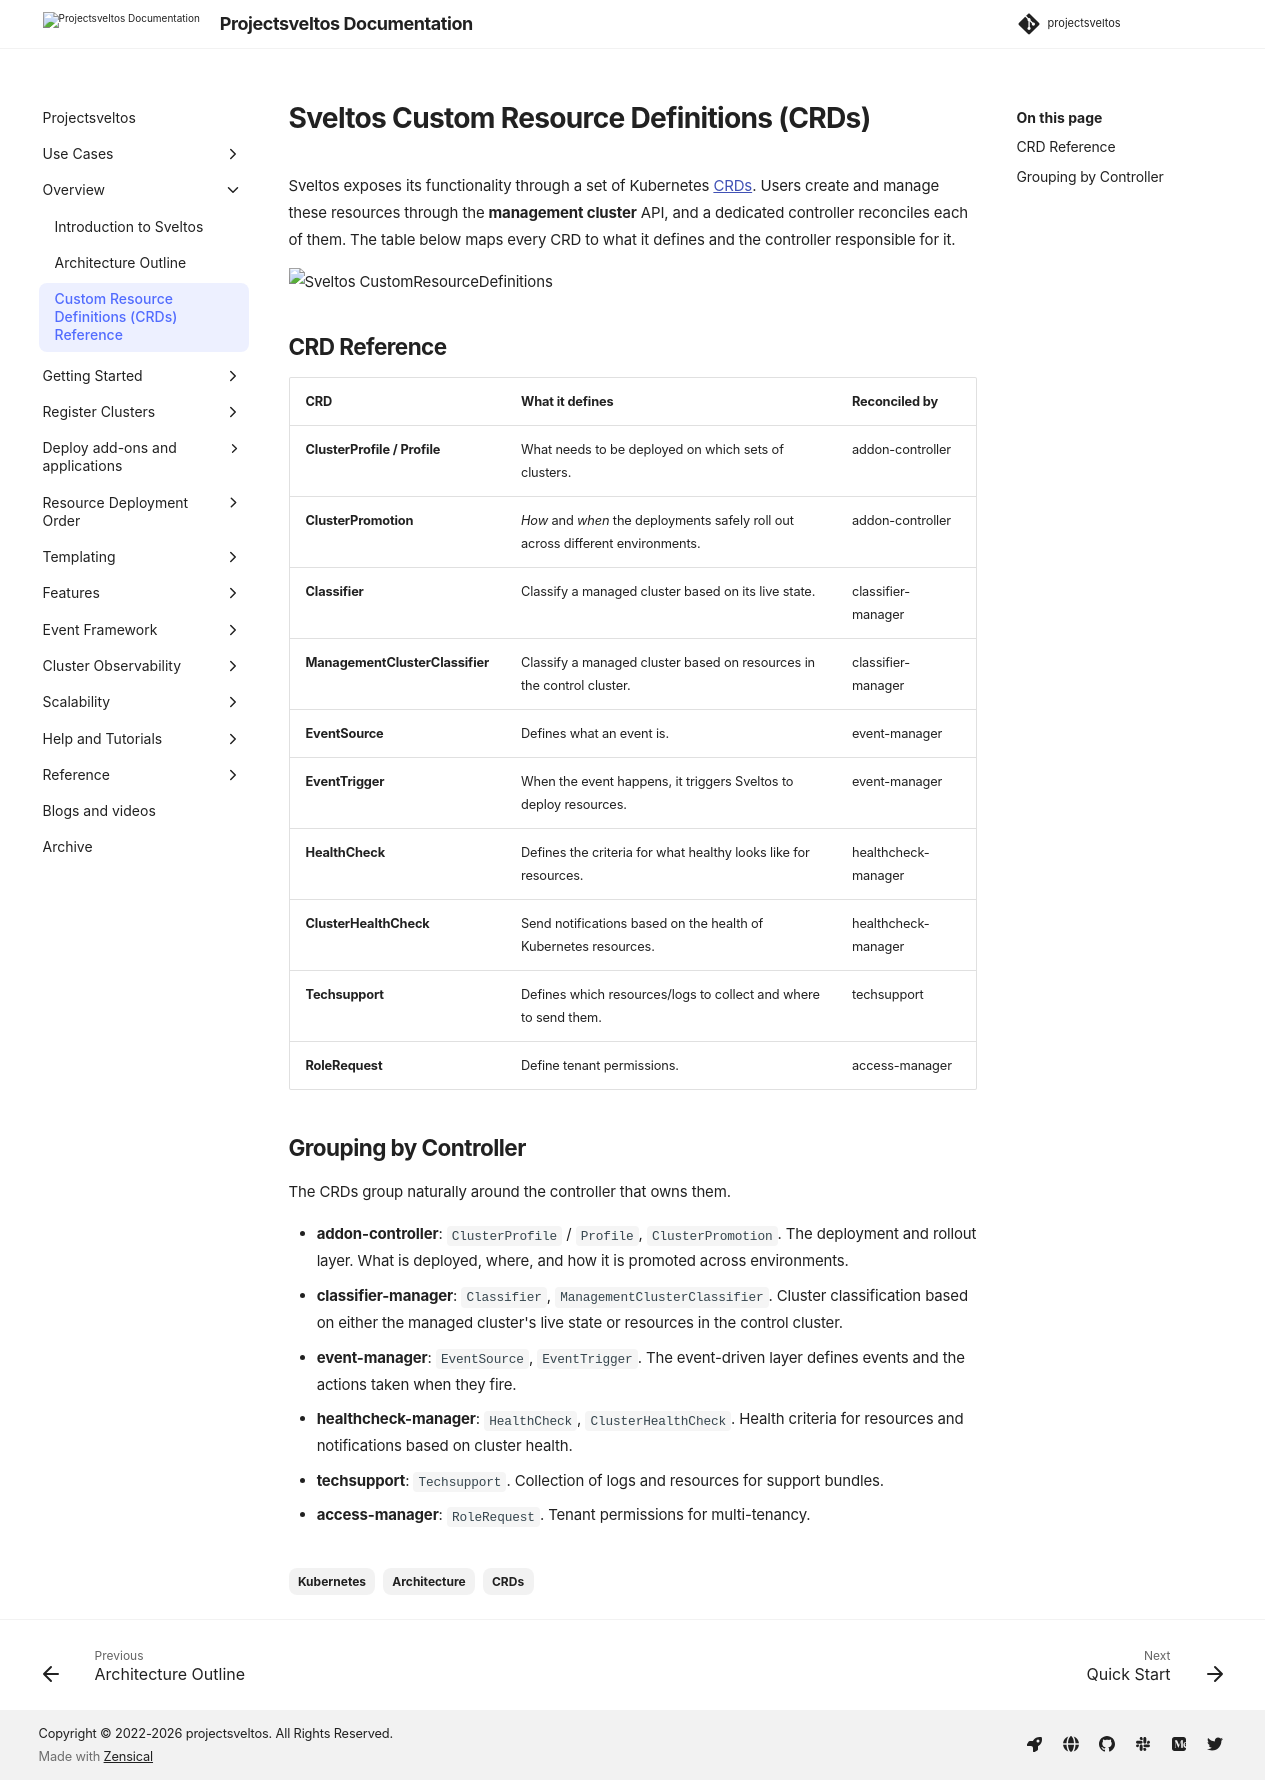

repository: projectsveltos/sveltos · page: v1.18.0/overview/architecture/custom_resource_definitions/index.html · generator: mkdocs

---
title: Sveltos Custom Resource Definitions
description: Reference of the Sveltos CRDs, what each one defines, and which controller reconciles it.
tags:
    - Kubernetes
    - Architecture
    - CRDs
authors:
    - Eleni Grosdouli
---

# Sveltos Custom Resource Definitions (CRDs)

Sveltos exposes its functionality through a set of Kubernetes [CRDs](https://kubernetes.io/docs/concepts/extend-kubernetes/api-extension/custom-resources/). Users create and manage these resources through the **management cluster** API, and a dedicated controller reconciles each of them. The table below maps every CRD to what it defines and the controller responsible for it.

![Sveltos CustomResourceDefinitions](../../assets/architecture-crds.png)

## CRD Reference

| CRD | What it defines | Reconciled by |
|---|---|---|
| **ClusterProfile / Profile** | What needs to be deployed on which sets of clusters. | addon-controller |
| **ClusterPromotion** | *How* and *when* the deployments safely roll out across different environments. | addon-controller |
| **Classifier** | Classify a managed cluster based on its live state. | classifier-manager |
| **ManagementClusterClassifier** | Classify a managed cluster based on resources in the control cluster. | classifier-manager |
| **EventSource** | Defines what an event is. | event-manager |
| **EventTrigger** | When the event happens, it triggers Sveltos to deploy resources. | event-manager |
| **HealthCheck** | Defines the criteria for what healthy looks like for resources. | healthcheck-manager |
| **ClusterHealthCheck** | Send notifications based on the health of Kubernetes resources. | healthcheck-manager |
| **Techsupport** | Defines which resources/logs to collect and where to send them. | techsupport |
| **RoleRequest** | Define tenant permissions. | access-manager |

## Grouping by Controller

The CRDs group naturally around the controller that owns them.

- **addon-controller**: `ClusterProfile` / `Profile`, `ClusterPromotion`. The deployment and rollout layer. What is deployed, where, and how it is promoted across environments.
- **classifier-manager**: `Classifier`, `ManagementClusterClassifier`. Cluster classification based on either the managed cluster's live state or resources in the control cluster.
- **event-manager**: `EventSource`, `EventTrigger`. The event-driven layer defines events and the actions taken when they fire.
- **healthcheck-manager**: `HealthCheck`, `ClusterHealthCheck`. Health criteria for resources and notifications based on cluster health.
- **techsupport**: `Techsupport`. Collection of logs and resources for support bundles.
- **access-manager**: `RoleRequest`. Tenant permissions for multi-tenancy.
